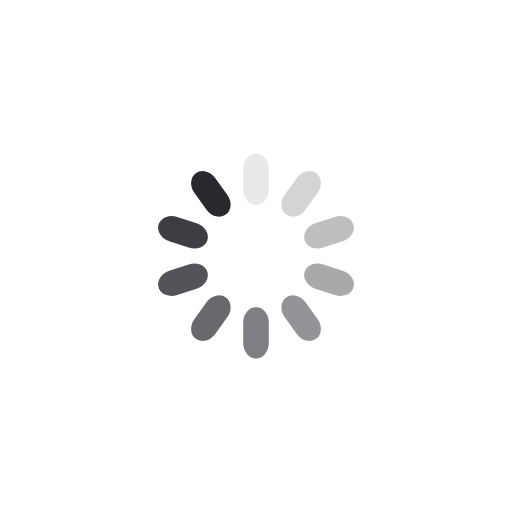
t = 0.00 s
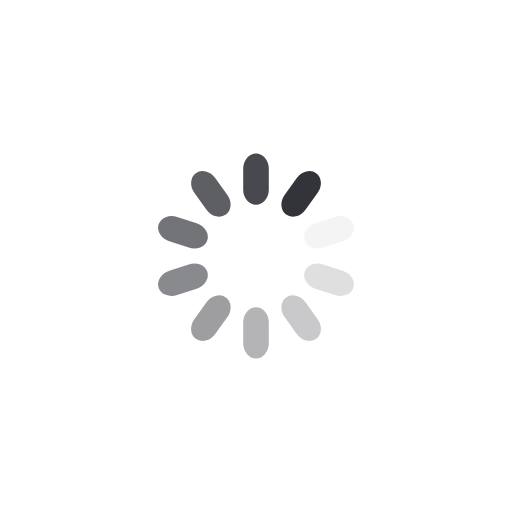
t = 0.25 s
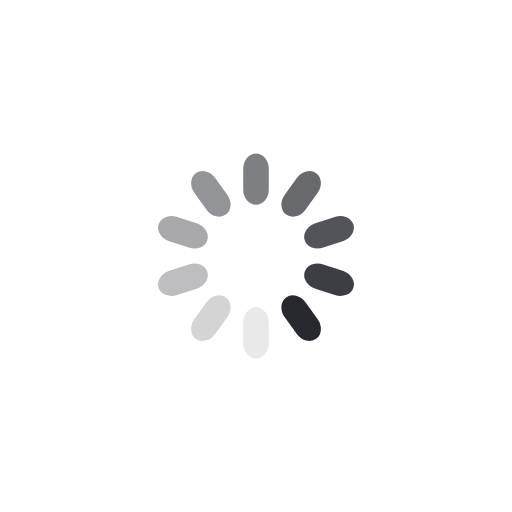
t = 0.50 s
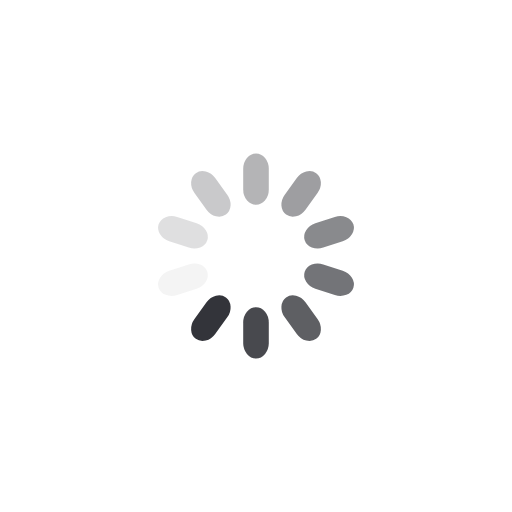
t = 0.75 s

The animated SVG that drew these frames (rendered in a browser with its animation timeline set to each time). Animation: 10 SMIL elements (animate=10); one cycle of 1.00 s, repeats indefinitely.

<svg class="lds-spinner" width="200px" height="200px" xmlns="http://www.w3.org/2000/svg" xmlns:xlink="http://www.w3.org/1999/xlink" viewBox="0 0 100 100" preserveAspectRatio="xMidYMid" style="shape-rendering: auto; animation-play-state: running; animation-delay: 0s; background: none;"><g transform="rotate(0 50 50)" style="animation-play-state: running; animation-delay: 0s;">
  <rect x="47.5" y="30" rx="4.75" ry="3" width="5" height="10" fill="#28292f" style="animation-play-state: running; animation-delay: 0s;">
    <animate attributeName="opacity" values="1;0" keyTimes="0;1" dur="1s" begin="-0.9s" repeatCount="indefinite" style="animation-play-state: running; animation-delay: 0s;"></animate>
  </rect>
</g><g transform="rotate(36 50 50)" style="animation-play-state: running; animation-delay: 0s;">
  <rect x="47.5" y="30" rx="4.75" ry="3" width="5" height="10" fill="#28292f" style="animation-play-state: running; animation-delay: 0s;">
    <animate attributeName="opacity" values="1;0" keyTimes="0;1" dur="1s" begin="-0.8s" repeatCount="indefinite" style="animation-play-state: running; animation-delay: 0s;"></animate>
  </rect>
</g><g transform="rotate(72 50 50)" style="animation-play-state: running; animation-delay: 0s;">
  <rect x="47.5" y="30" rx="4.75" ry="3" width="5" height="10" fill="#28292f" style="animation-play-state: running; animation-delay: 0s;">
    <animate attributeName="opacity" values="1;0" keyTimes="0;1" dur="1s" begin="-0.7s" repeatCount="indefinite" style="animation-play-state: running; animation-delay: 0s;"></animate>
  </rect>
</g><g transform="rotate(108 50 50)" style="animation-play-state: running; animation-delay: 0s;">
  <rect x="47.5" y="30" rx="4.75" ry="3" width="5" height="10" fill="#28292f" style="animation-play-state: running; animation-delay: 0s;">
    <animate attributeName="opacity" values="1;0" keyTimes="0;1" dur="1s" begin="-0.6s" repeatCount="indefinite" style="animation-play-state: running; animation-delay: 0s;"></animate>
  </rect>
</g><g transform="rotate(144 50 50)" style="animation-play-state: running; animation-delay: 0s;">
  <rect x="47.5" y="30" rx="4.75" ry="3" width="5" height="10" fill="#28292f" style="animation-play-state: running; animation-delay: 0s;">
    <animate attributeName="opacity" values="1;0" keyTimes="0;1" dur="1s" begin="-0.5s" repeatCount="indefinite" style="animation-play-state: running; animation-delay: 0s;"></animate>
  </rect>
</g><g transform="rotate(180 50 50)" style="animation-play-state: running; animation-delay: 0s;">
  <rect x="47.5" y="30" rx="4.75" ry="3" width="5" height="10" fill="#28292f" style="animation-play-state: running; animation-delay: 0s;">
    <animate attributeName="opacity" values="1;0" keyTimes="0;1" dur="1s" begin="-0.4s" repeatCount="indefinite" style="animation-play-state: running; animation-delay: 0s;"></animate>
  </rect>
</g><g transform="rotate(216 50 50)" style="animation-play-state: running; animation-delay: 0s;">
  <rect x="47.5" y="30" rx="4.75" ry="3" width="5" height="10" fill="#28292f" style="animation-play-state: running; animation-delay: 0s;">
    <animate attributeName="opacity" values="1;0" keyTimes="0;1" dur="1s" begin="-0.3s" repeatCount="indefinite" style="animation-play-state: running; animation-delay: 0s;"></animate>
  </rect>
</g><g transform="rotate(252 50 50)" style="animation-play-state: running; animation-delay: 0s;">
  <rect x="47.5" y="30" rx="4.75" ry="3" width="5" height="10" fill="#28292f" style="animation-play-state: running; animation-delay: 0s;">
    <animate attributeName="opacity" values="1;0" keyTimes="0;1" dur="1s" begin="-0.2s" repeatCount="indefinite" style="animation-play-state: running; animation-delay: 0s;"></animate>
  </rect>
</g><g transform="rotate(288 50 50)" style="animation-play-state: running; animation-delay: 0s;">
  <rect x="47.5" y="30" rx="4.75" ry="3" width="5" height="10" fill="#28292f" style="animation-play-state: running; animation-delay: 0s;">
    <animate attributeName="opacity" values="1;0" keyTimes="0;1" dur="1s" begin="-0.1s" repeatCount="indefinite" style="animation-play-state: running; animation-delay: 0s;"></animate>
  </rect>
</g><g transform="rotate(324 50 50)" style="animation-play-state: running; animation-delay: 0s;">
  <rect x="47.5" y="30" rx="4.75" ry="3" width="5" height="10" fill="#28292f" style="animation-play-state: running; animation-delay: 0s;">
    <animate attributeName="opacity" values="1;0" keyTimes="0;1" dur="1s" begin="0s" repeatCount="indefinite" style="animation-play-state: running; animation-delay: 0s;"></animate>
  </rect>
</g></svg>